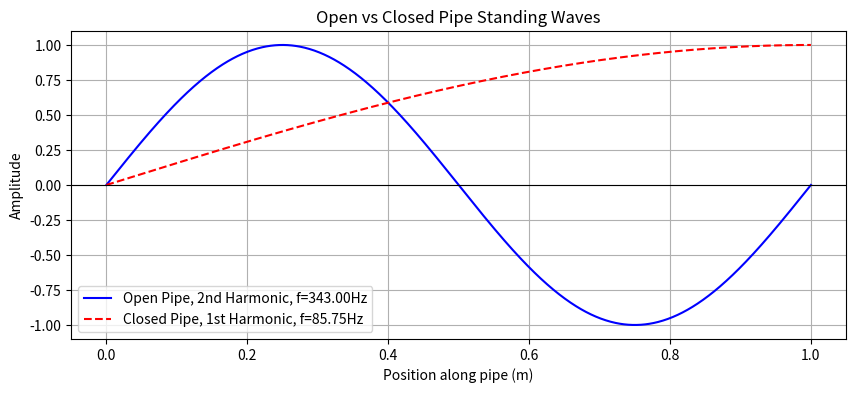

Source code (Python):
import numpy as np
import matplotlib.pyplot as plt

def pipe_resonance(pipe_type='open', length=1.0, harmonic=1, v=343):
    x = np.linspace(0, length, 1000)
    if pipe_type == 'open':
        wavelength = 2 * length / harmonic
    elif pipe_type == 'closed':
        wavelength = 4 * length / harmonic
    else:
        raise ValueError("pipe_type must be 'open' or 'closed'")
    frequency = v / wavelength
    k = 2 * np.pi / wavelength
    y = np.sin(k * x)
    return x, y, frequency

# Open pipe, 2nd harmonic
x1, y1, f1 = pipe_resonance('open', 1.0, 2)
# Closed pipe, 1st harmonic
x2, y2, f2 = pipe_resonance('closed', 1.0, 1)

# Plot both waves together
plt.figure(figsize=(10,4))
plt.plot(x1, y1, 'b-', label=f'Open Pipe, 2nd Harmonic, f={f1:.2f}Hz')
plt.plot(x2, y2, 'r--', label=f'Closed Pipe, 1st Harmonic, f={f2:.2f}Hz')
plt.axhline(0, color='black', linewidth=0.8)
plt.title("Open vs Closed Pipe Standing Waves")
plt.xlabel("Position along pipe (m)")
plt.ylabel("Amplitude")
plt.legend()
plt.grid(True)
plt.show()
